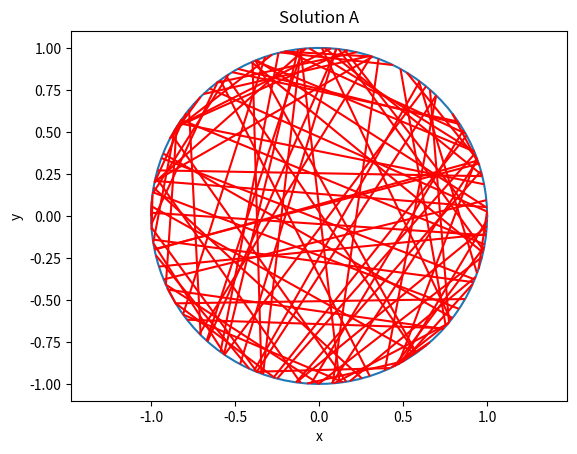
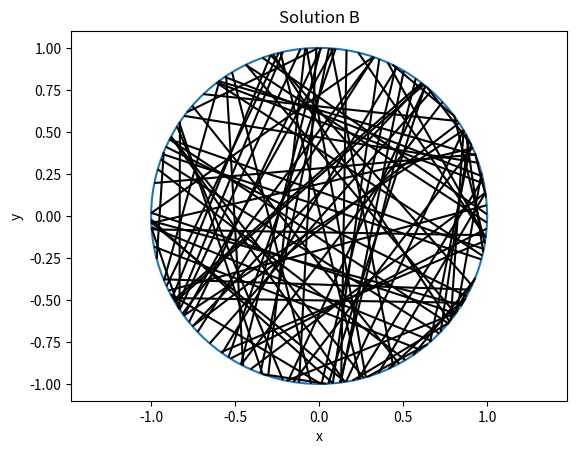
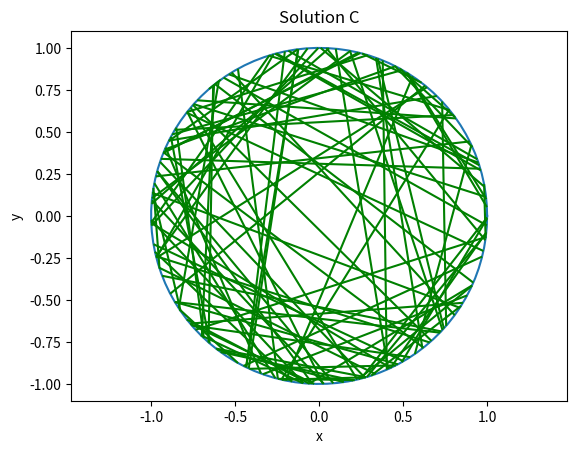
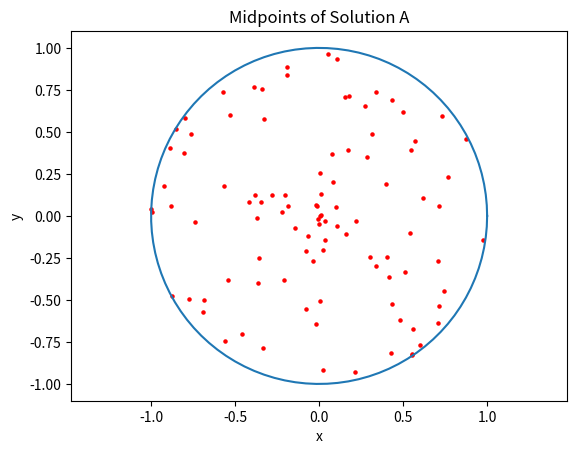
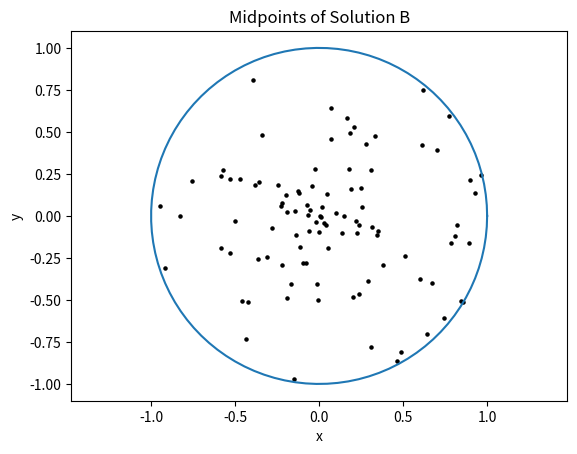
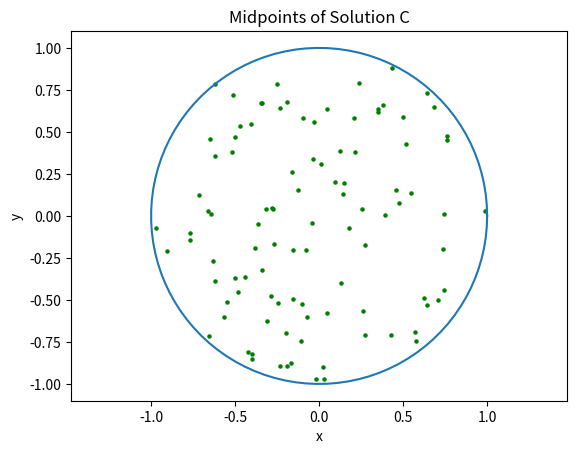

The matplotlib source for these figures, in order:
# Illustrate the three solutions of the Betrand paradox on a disk.
# The three solutions are labelled A, B and C, which correspond to
# solutions 1, 2 and 3 in, for example, the Wikipedia article:
# https://en.wikipedia.org/wiki/Bertrand_paradox_(probability)
# Author: H. Paul Keeler, 2019.

import numpy as np; #NumPy package for arrays, random number generation, etc
import matplotlib.pyplot as plt #for plotting
from matplotlib import collections  as mc #for plotting line segments

plt.close("all"); # close all figures

###START Parameters START###
#Simulation disk dimensions
xx0=0; yy0=0; #center of disk
r=1; #disk radius
numbLines=100;#number of lines
###END Parameters END###

###START Simulate three solutions on a disk START###
#Solution A
thetaA1=2*np.pi*np.random.uniform(0,1,numbLines); #choose angular component uniformly
thetaA2=2*np.pi*np.random.uniform(0,1,numbLines); #choose angular component uniformly

#calculate segment endpoints
xxA1=xx0+r*np.cos(thetaA1);
yyA1=yy0+r*np.sin(thetaA1);
xxA2=xx0+r*np.cos(thetaA2);
yyA2=yy0+r*np.sin(thetaA2);
#calculate midpoints of segments
xxA0=(xxA1+xxA2)/2; yyA0=(yyA1+yyA2)/2;

#Solution B
thetaB=2*np.pi*np.random.uniform(0,1,numbLines); #choose angular component uniformly
pB=r*np.random.uniform(0,1,numbLines); #choose radial component uniformly
qB=np.sqrt(r**2-pB**2); #distance to circle edge (alonge line)

#calculate trig values
sin_thetaB=np.sin(thetaB);
cos_thetaB=np.cos(thetaB);

#calculate segment endpoints
xxB1=xx0+pB*cos_thetaB+qB*sin_thetaB;
yyB1=yy0+pB*sin_thetaB-qB*cos_thetaB;
xxB2=xx0+pB*cos_thetaB-qB*sin_thetaB;
yyB2=yy0+pB*sin_thetaB+qB*cos_thetaB;
#calculate midpoints of segments
xxB0=(xxB1+xxB2)/2; yyB0=(yyB1+yyB2)/2;

#Solution C
#choose a point uniformly in the disk
thetaC=2*np.pi*np.random.uniform(0,1,numbLines); #choose angular component uniformly
pC=r*np.sqrt(np.random.uniform(0,1,numbLines)); #choose radial component
qC=np.sqrt(r**2-pC**2); #distance to circle edge (alonge line)

#calculate trig values
sin_thetaC=np.sin(thetaC);
cos_thetaC=np.cos(thetaC);

#calculate segment endpoints
xxC1=xx0+pC*cos_thetaC+qC*sin_thetaC;
yyC1=yy0+pC*sin_thetaC-qC*cos_thetaC;
xxC2=xx0+pC*cos_thetaC-qC*sin_thetaC;
yyC2=yy0+pC*sin_thetaC+qC*cos_thetaC;
#calculate midpoints of segments
xxC0=(xxC1+xxC2)/2; yyC0=(yyC1+yyC2)/2;
###END Simulate three solutions on a disk END###

#create points for circle 
t=np.linspace(0,2*np.pi,100);
xp=r*np.cos(t); yp=r*np.sin(t);

### START Plotting START###
#Segments
#Solution A
#draw circle
fig, ax = plt.subplots();
ax.plot(xx0+xp,yy0+yp);
plt.axis('equal');
plt.xlabel('x'); plt.ylabel('y');
plt.title('Solution A');
#plot segments of Solution A
#need to create a list to plot the segments (probably a better way to do this)
segments=[]; #initiate list
for i in range(numbLines):
    segments.append([(xxA1[i],yyA1[i]),(xxA2[i],yyA2[i])]);    
lc = mc.LineCollection(segments,colors="red")
ax.add_collection(lc) #plot segments

#Solution B
#draw circle
fig, ax = plt.subplots();
ax.plot(xx0+xp,yy0+yp);
plt.axis('equal');
plt.xlabel('x'); plt.ylabel('y');
plt.title('Solution B');
#plot segments of Solution B
#need to create a list to plot the segments (probably a better way to do this)
segments=[]; #initiate list
for i in range(numbLines):
    segments.append([(xxB1[i],yyB1[i]),(xxB2[i],yyB2[i])]);    
lc = mc.LineCollection(segments,colors='black')
ax.add_collection(lc) #plot segments

#Solution B
#draw circle
fig, ax = plt.subplots();
ax.plot(xx0+xp,yy0+yp);
plt.axis('equal');
plt.xlabel('x'); plt.ylabel('y');
plt.title('Solution C');
#plot segments of Solution C
#need to create a list to plot the segments (probably a better way to do this)
segments=[]; #initiate list
for i in range(numbLines):
    segments.append([(xxC1[i],yyC1[i]),(xxC2[i],yyC2[i])]);    
lc = mc.LineCollection(segments,colors='green')
ax.add_collection(lc) #plot segments

#Midpoints
#Solution A
#draw circle
fig, ax = plt.subplots();
ax.plot(xx0+xp,yy0+yp);
plt.axis('equal');
plt.xlabel('x'); plt.ylabel('y');
plt.title('Midpoints of Solution A');
#plot midpoints of Solution A
ax.scatter(xxA0,yyA0,s=5, edgecolor='r', facecolor='r');

#Solution B
#draw circle
fig, ax = plt.subplots();
ax.plot(xx0+xp,yy0+yp);
plt.axis('equal');
plt.xlabel('x'); plt.ylabel('y');
plt.title('Midpoints of Solution B');
#plot midpoints of Solution B
ax.scatter(xxB0,yyB0,s=5, edgecolor='k', facecolor='k');

#Solution C
#draw circle
fig, ax = plt.subplots();
ax.plot(xx0+xp,yy0+yp);
plt.axis('equal');
plt.xlabel('x'); plt.ylabel('y');
plt.title('Midpoints of Solution C');
#plot midpoints of Solution C
ax.scatter(xxC0,yyC0,s=5, edgecolor='g', facecolor='g');
###END Plotting END###
